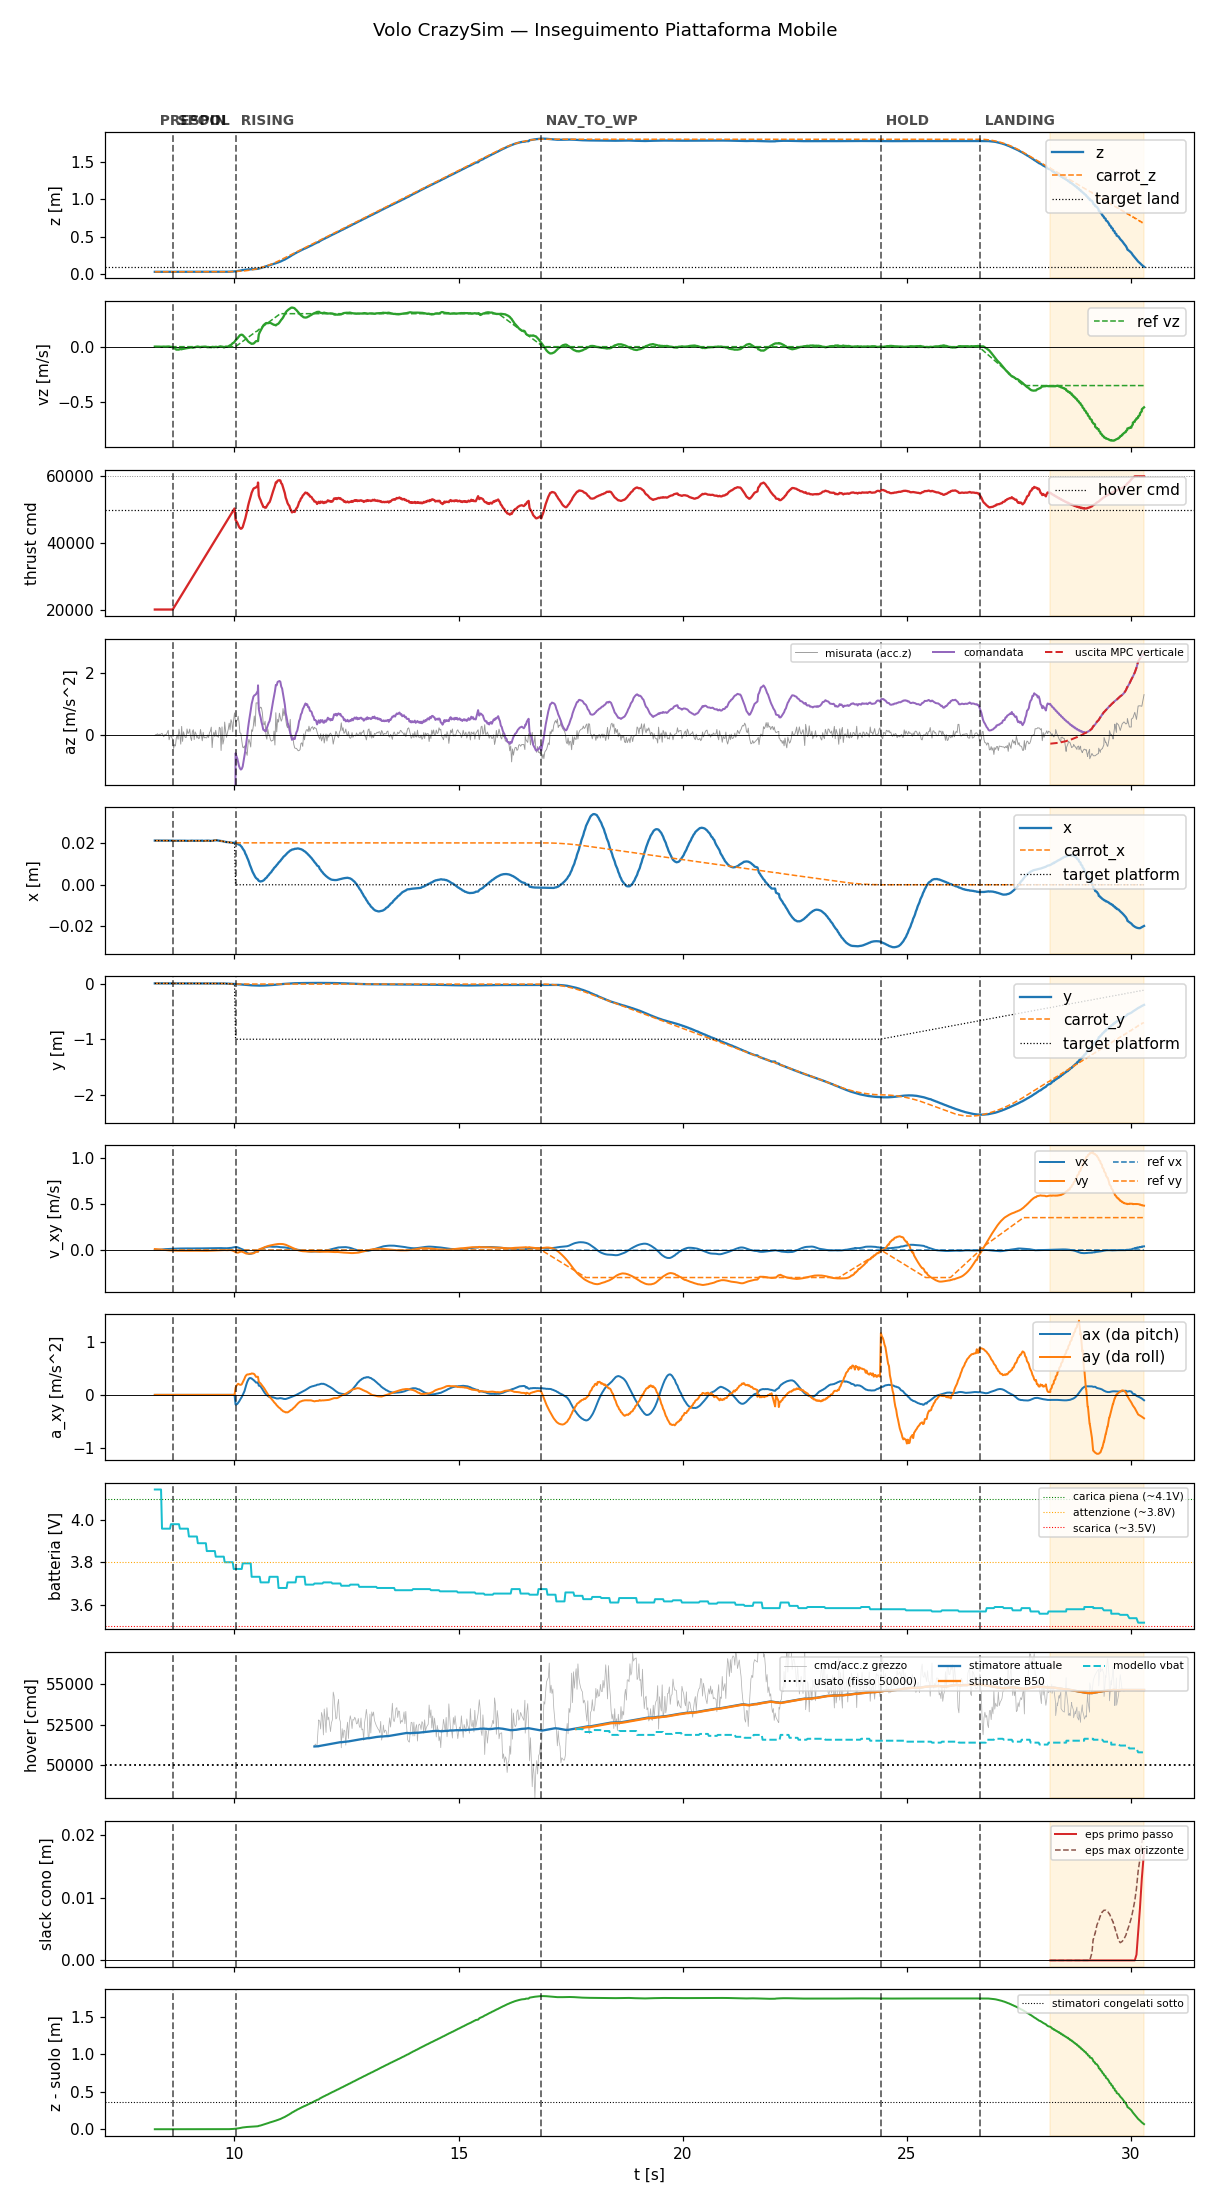

Values plotted in this chart, from the file beside it:
t, state, mode, x, y, z, vx, vy, vz, carrot_x, carrot_y, carrot_z, force, cmd, az, roll, pitch, solve_ms, ref_vx, ref_vy, ref_vz, target_x, target_y, target_z
8.223, prespin, 0, 0.02126, 0.00319, 0.03337, 0.0003289, 0.01065, 0.0005361, 0.02126, 0.00319, 0.03337, 0.0, 20000, -9.81, 0.0, 0.0, 0.0, 0.0, 0.0, 0.0, 0.02126, 0.00319, 0.03337
8.242, prespin, 0, 0.02126, 0.00319, 0.03337, 0.0004124, 0.01031, 0.0003252, 0.02126, 0.00319, 0.03337, 0.0, 20000, -9.81, 0.0, 0.0, 0.0, 0.0, 0.0, 0.0, 0.02126, 0.00319, 0.03337
8.262, prespin, 0, 0.02125, 0.003193, 0.03338, 0.0001685, 0.009979, 0.0004048, 0.02125, 0.003193, 0.03338, 0.0, 20000, -9.81, 0.0, 0.0, 0.0, 0.0, 0.0, 0.0, 0.02125, 0.003193, 0.03338
8.283, prespin, 0, 0.02126, 0.003196, 0.03336, 0.0006727, 0.008708, 0.0002411, 0.02126, 0.003196, 0.03336, 0.0, 20000, -9.81, 0.0, 0.0, 0.0, 0.0, 0.0, 0.0, 0.02126, 0.003196, 0.03336
8.302, prespin, 0, 0.02125, 0.0032, 0.03338, 0.001807, 0.007732, 0.0004346, 0.02125, 0.0032, 0.03338, 0.0, 20000, -9.81, 0.0, 0.0, 0.0, 0.0, 0.0, 0.0, 0.02125, 0.0032, 0.03338
8.322, prespin, 0, 0.02124, 0.00321, 0.03338, 0.002904, 0.006525, 0.0001085, 0.02124, 0.00321, 0.03338, 0.0, 20000, -9.81, 0.0, 0.0, 0.0, 0.0, 0.0, 0.0, 0.02124, 0.00321, 0.03338
8.342, prespin, 0, 0.02125, 0.003204, 0.03337, 0.003994, 0.005474, -0.0002205, 0.02125, 0.003204, 0.03337, 0.0, 20000, -9.81, 0.0, 0.0, 0.0, 0.0, 0.0, 0.0, 0.02125, 0.003204, 0.03337
8.362, prespin, 0, 0.02126, 0.0032, 0.03338, 0.005022, 0.004208, -0.0004728, 0.02126, 0.0032, 0.03338, 0.0, 20000, -9.81, 0.0, 0.0, 0.0, 0.0, 0.0, 0.0, 0.02126, 0.0032, 0.03338
8.383, prespin, 0, 0.02126, 0.003222, 0.03339, 0.00604, 0.003127, -2.690316796361003e-05, 0.02126, 0.003222, 0.03339, 0.0, 20000, -9.81, 0.0, 0.0, 0.0, 0.0, 0.0, 0.0, 0.02126, 0.003222, 0.03339
8.402, prespin, 0, 0.02125, 0.003219, 0.03338, 0.007051, 0.002102, 0.0003813, 0.02125, 0.003219, 0.03338, 0.0, 20000, -9.81, 0.0, 0.0, 0.0, 0.0, 0.0, 0.0, 0.02125, 0.003219, 0.03338
8.422, prespin, 0, 0.02127, 0.003215, 0.03338, 0.007895, 0.000915, 0.0003873, 0.02127, 0.003215, 0.03338, 0.0, 20000, -9.81, 0.0, 0.0, 0.0, 0.0, 0.0, 0.0, 0.02127, 0.003215, 0.03338
8.442, prespin, 0, 0.02126, 0.003221, 0.03339, 0.008804, -5.923393109696917e-05, -9.208847768604755e-05, 0.02126, 0.003221, 0.03339, 0.0, 20000, -9.81, 0.0, 0.0, 0.0, 0.0, 0.0, 0.0, 0.02126, 0.003221, 0.03339
8.462, prespin, 0, 0.02125, 0.003206, 0.03339, 0.009737, -0.001037, -0.0004268, 0.02125, 0.003206, 0.03339, 0.0, 20000, -9.81, 0.0, 0.0, 0.0, 0.0, 0.0, 0.0, 0.02125, 0.003206, 0.03339
8.483, prespin, 0, 0.02126, 0.003211, 0.03339, 0.01038, -0.00206, -3.1401179967360804e-06, 0.02126, 0.003211, 0.03339, 0.0, 20000, -9.81, 0.0, 0.0, 0.0, 0.0, 0.0, 0.0, 0.02126, 0.003211, 0.03339
8.502, prespin, 0, 0.0213, 0.003189, 0.03338, 0.01118, -0.002865, -0.0003576, 0.0213, 0.003189, 0.03338, 0.0, 20000, -9.81, 0.0, 0.0, 0.0, 0.0, 0.0, 0.0, 0.0213, 0.003189, 0.03338
8.522, prespin, 0, 0.02125, 0.003215, 0.03341, 0.01169, -0.003658, 0.0005908, 0.02125, 0.003215, 0.03341, 0.0, 20000, -9.81, 0.0, 0.0, 0.0, 0.0, 0.0, 0.0, 0.02125, 0.003215, 0.03341
8.542, prespin, 0, 0.02126, 0.003199, 0.03338, 0.0124, -0.00427, 0.001694, 0.02126, 0.003199, 0.03338, 0.0, 20000, -9.81, 0.0, 0.0, 0.0, 0.0, 0.0, 0.0, 0.02126, 0.003199, 0.03338
8.562, prespin, 0, 0.02125, 0.00322, 0.03341, 0.01277, -0.0048, -0.0006724, 0.02125, 0.00322, 0.03341, 0.0, 20000, -9.81, 0.0, 0.0, 0.0, 0.0, 0.0, 0.0, 0.02125, 0.00322, 0.03341
8.582, prespin, 0, 0.02125, 0.003211, 0.0334, 0.01335, -0.005218, -0.001971, 0.02125, 0.003211, 0.0334, 0.0, 20000, -9.81, 0.0, 0.0, 0.0, 0.0, 0.0, 0.0, 0.02125, 0.003211, 0.0334
8.602, prespin, 0, 0.02123, 0.003199, 0.0334, 0.01399, -0.005641, -0.002672, 0.02123, 0.003199, 0.0334, 0.0, 20000, -9.81, 0.0, 0.0, 0.0, 0.0, 0.0, 0.0, 0.02123, 0.003199, 0.0334
8.623, spool, 0, 0.02122, 0.003202, 0.03341, 0.01418, -0.005966, -0.004627, 0.02122, 0.003202, 0.03341, 0.0, 20000, -9.81, 0.0, 0.0, 0.0, 0.0, 0.0, 0.0, 0.02122, 0.003202, 0.03341
8.642, spool, 0, 0.02118, 0.003205, 0.0334, 0.01473, -0.00633, -0.008179, 0.02118, 0.003205, 0.0334, 0.0, 20440, -9.81, 0.0, 0.0, 0.0, 0.0, 0.0, 0.0, 0.02118, 0.003205, 0.0334
8.662, spool, 0, 0.02117, 0.003205, 0.0334, 0.01517, -0.006636, -0.01535, 0.02117, 0.003205, 0.0334, 0.0, 20877, -9.81, 0.0, 0.0, 0.0, 0.0, 0.0, 0.0, 0.02117, 0.003205, 0.0334
8.683, spool, 0, 0.02118, 0.003225, 0.0334, 0.01513, -0.006804, -0.02057, 0.02118, 0.003225, 0.0334, 0.0, 21333, -9.81, 0.0, 0.0, 0.0, 0.0, 0.0, 0.0, 0.02118, 0.003225, 0.0334
8.702, spool, 0, 0.02119, 0.003211, 0.03339, 0.01553, -0.007079, -0.0265, 0.02119, 0.003211, 0.03339, 0.0, 21757, -9.81, 0.0, 0.0, 0.0, 0.0, 0.0, 0.0, 0.02119, 0.003211, 0.03339
8.722, spool, 0, 0.02119, 0.003211, 0.0334, 0.01548, -0.007173, -0.02641, 0.02119, 0.003211, 0.0334, 0.0, 22202, -9.81, 0.0, 0.0, 0.0, 0.0, 0.0, 0.0, 0.02119, 0.003211, 0.0334
8.742, spool, 0, 0.0212, 0.003199, 0.0334, 0.01595, -0.007396, -0.02536, 0.0212, 0.003199, 0.0334, 0.0, 22645, -9.81, 0.0, 0.0, 0.0, 0.0, 0.0, 0.0, 0.0212, 0.003199, 0.0334
8.762, spool, 0, 0.02121, 0.003198, 0.03341, 0.01639, -0.007527, -0.02653, 0.02121, 0.003198, 0.03341, 0.0, 23077, -9.81, 0.0, 0.0, 0.0, 0.0, 0.0, 0.0, 0.02121, 0.003198, 0.03341
8.782, spool, 0, 0.02121, 0.003168, 0.03339, 0.01643, -0.007463, -0.02127, 0.02121, 0.003168, 0.03339, 0.0, 23518, -9.81, 0.0, 0.0, 0.0, 0.0, 0.0, 0.0, 0.02121, 0.003168, 0.03339
8.802, spool, 0, 0.0212, 0.003169, 0.03341, 0.01688, -0.007537, -0.0221, 0.0212, 0.003169, 0.03341, 0.0, 23960, -9.81, 0.0, 0.0, 0.0, 0.0, 0.0, 0.0, 0.0212, 0.003169, 0.03341
8.822, spool, 0, 0.02118, 0.003175, 0.0334, 0.01675, -0.007402, -0.02403, 0.02118, 0.003175, 0.0334, 0.0, 24397, -9.81, 0.0, 0.0, 0.0, 0.0, 0.0, 0.0, 0.02118, 0.003175, 0.0334
8.842, spool, 0, 0.02115, 0.00324, 0.03341, 0.01719, -0.007546, -0.01966, 0.02115, 0.00324, 0.03341, 0.0, 24836, -9.81, 0.0, 0.0, 0.0, 0.0, 0.0, 0.0, 0.02115, 0.00324, 0.03341
8.862, spool, 0, 0.02117, 0.00323, 0.03341, 0.01745, -0.007738, -0.01972, 0.02117, 0.00323, 0.03341, 0.0, 25281, -9.81, 0.0, 0.0, 0.0, 0.0, 0.0, 0.0, 0.02117, 0.00323, 0.03341
8.882, spool, 0, 0.0212, 0.003237, 0.03339, 0.01722, -0.007699, -0.01776, 0.0212, 0.003237, 0.03339, 0.0, 25721, -9.81, 0.0, 0.0, 0.0, 0.0, 0.0, 0.0, 0.0212, 0.003237, 0.03339
8.902, spool, 0, 0.02117, 0.00323, 0.0334, 0.01753, -0.007876, -0.0165, 0.02117, 0.00323, 0.0334, 0.0, 26157, -9.81, 0.0, 0.0, 0.0, 0.0, 0.0, 0.0, 0.02117, 0.00323, 0.0334
8.922, spool, 0, 0.02115, 0.003226, 0.03339, 0.01722, -0.007865, -0.01427, 0.02115, 0.003226, 0.03339, 0.0, 26606, -9.81, 0.0, 0.0, 0.0, 0.0, 0.0, 0.0, 0.02115, 0.003226, 0.03339
8.942, spool, 0, 0.02114, 0.003205, 0.0334, 0.01746, -0.008042, -0.01331, 0.02114, 0.003205, 0.0334, 0.0, 27036, -9.81, 0.0, 0.0, 0.0, 0.0, 0.0, 0.0, 0.02114, 0.003205, 0.0334
8.962, spool, 0, 0.02113, 0.00318, 0.03341, 0.01764, -0.008121, -0.01232, 0.02113, 0.00318, 0.03341, 0.0, 27480, -9.81, 0.0, 0.0, 0.0, 0.0, 0.0, 0.0, 0.02113, 0.00318, 0.03341
8.983, spool, 0, 0.02111, 0.003217, 0.03341, 0.01726, -0.007944, -0.01122, 0.02111, 0.003217, 0.03341, 0.0, 27934, -9.81, 0.0, 0.0, 0.0, 0.0, 0.0, 0.0, 0.02111, 0.003217, 0.03341
9.002, spool, 0, 0.02114, 0.003237, 0.03342, 0.01743, -0.008016, -0.009334, 0.02114, 0.003237, 0.03342, 0.0, 28363, -9.81, 0.0, 0.0, 0.0, 0.0, 0.0, 0.0, 0.02114, 0.003237, 0.03342
9.022, spool, 0, 0.02118, 0.003241, 0.03341, 0.01701, -0.007743, -0.006815, 0.02118, 0.003241, 0.03341, 0.0, 28797, -9.81, 0.0, 0.0, 0.0, 0.0, 0.0, 0.0, 0.02118, 0.003241, 0.03341
9.042, spool, 0, 0.02122, 0.003242, 0.03341, 0.01725, -0.007705, -0.007088, 0.02122, 0.003242, 0.03341, 0.0, 29238, -9.81, 0.0, 0.0, 0.0, 0.0, 0.0, 0.0, 0.02122, 0.003242, 0.03341
9.062, spool, 0, 0.02118, 0.003236, 0.03341, 0.01756, -0.007716, -0.009467, 0.02118, 0.003236, 0.03341, 0.0, 29681, -9.81, 0.0, 0.0, 0.0, 0.0, 0.0, 0.0, 0.02118, 0.003236, 0.03341
9.082, spool, 0, 0.02115, 0.003232, 0.03342, 0.01734, -0.00755, -0.008615, 0.02115, 0.003232, 0.03342, 0.0, 30118, -9.81, 0.0, 0.0, 0.0, 0.0, 0.0, 0.0, 0.02115, 0.003232, 0.03342
9.102, spool, 0, 0.02116, 0.003202, 0.03344, 0.01757, -0.00766, -0.00594, 0.02116, 0.003202, 0.03344, 0.0, 30556, -9.81, 0.0, 0.0, 0.0, 0.0, 0.0, 0.0, 0.02116, 0.003202, 0.03344
9.122, spool, 0, 0.02118, 0.003221, 0.03342, 0.01729, -0.007538, -0.005165, 0.02118, 0.003221, 0.03342, 0.0, 30997, -9.81, 0.0, 0.0, 0.0, 0.0, 0.0, 0.0, 0.02118, 0.003221, 0.03342
9.142, spool, 0, 0.02121, 0.003264, 0.03342, 0.01768, -0.007674, -0.002357, 0.02121, 0.003264, 0.03342, 0.0, 31439, -9.81, 0.0, 0.0, 0.0, 0.0, 0.0, 0.0, 0.02121, 0.003264, 0.03342
9.162, spool, 0, 0.02122, 0.003225, 0.03343, 0.01803, -0.007797, -0.0007823, 0.02122, 0.003225, 0.03343, 0.0, 31880, -9.81, 0.0, 0.0, 0.0, 0.0, 0.0, 0.0, 0.02122, 0.003225, 0.03343
9.183, spool, 0, 0.02119, 0.003161, 0.03342, 0.01787, -0.00768, 0.001217, 0.02119, 0.003161, 0.03342, 0.0, 32335, -9.81, 0.0, 0.0, 0.0, 0.0, 0.0, 0.0, 0.02119, 0.003161, 0.03342
9.202, spool, 0, 0.02116, 0.003138, 0.03343, 0.01822, -0.007869, -0.001871, 0.02116, 0.003138, 0.03343, 0.0, 32756, -9.81, 0.0, 0.0, 0.0, 0.0, 0.0, 0.0, 0.02116, 0.003138, 0.03343
9.222, spool, 0, 0.02114, 0.003181, 0.03342, 0.01787, -0.007834, -0.003094, 0.02114, 0.003181, 0.03342, 0.0, 33196, -9.81, 0.0, 0.0, 0.0, 0.0, 0.0, 0.0, 0.02114, 0.003181, 0.03342
9.242, spool, 0, 0.02117, 0.003254, 0.03343, 0.0182, -0.008007, -0.005622, 0.02117, 0.003254, 0.03343, 0.0, 33637, -9.81, 0.0, 0.0, 0.0, 0.0, 0.0, 0.0, 0.02117, 0.003254, 0.03343
9.262, spool, 0, 0.02124, 0.00325, 0.03341, 0.018, -0.007837, -0.001436, 0.02124, 0.00325, 0.03341, 0.0, 34090, -9.81, 0.0, 0.0, 0.0, 0.0, 0.0, 0.0, 0.02124, 0.00325, 0.03341
9.282, spool, 0, 0.02125, 0.003216, 0.03341, 0.01848, -0.007904, -0.0008906, 0.02125, 0.003216, 0.03341, 0.0, 34517, -9.81, 0.0, 0.0, 0.0, 0.0, 0.0, 0.0, 0.02125, 0.003216, 0.03341
9.302, spool, 0, 0.02111, 0.003163, 0.03343, 0.01893, -0.008089, -6.445434701163322e-05, 0.02111, 0.003163, 0.03343, 0.0, 34960, -9.81, 0.0, 0.0, 0.0, 0.0, 0.0, 0.0, 0.02111, 0.003163, 0.03343
9.322, spool, 0, 0.02111, 0.00311, 0.03345, 0.01855, -0.008094, 0.0006877, 0.02111, 0.00311, 0.03345, 0.0, 35401, -9.81, 0.0, 0.0, 0.0, 0.0, 0.0, 0.0, 0.02111, 0.00311, 0.03345
9.342, spool, 0, 0.02116, 0.003121, 0.03345, 0.01875, -0.008363, -0.0001756, 0.02116, 0.003121, 0.03345, 0.0, 35837, -9.81, 0.0, 0.0, 0.0, 0.0, 0.0, 0.0, 0.02116, 0.003121, 0.03345
9.362, spool, 0, 0.02119, 0.003132, 0.03344, 0.0184, -0.008393, -0.0005732, 0.02119, 0.003132, 0.03344, 0.0, 36281, -9.81, 0.0, 0.0, 0.0, 0.0, 0.0, 0.0, 0.02119, 0.003132, 0.03344
9.382, spool, 0, 0.02124, 0.003193, 0.03344, 0.01888, -0.008425, -0.00342, 0.02124, 0.003193, 0.03344, 0.0, 36717, -9.81, 0.0, 0.0, 0.0, 0.0, 0.0, 0.0, 0.02124, 0.003193, 0.03344
9.402, spool, 0, 0.02123, 0.003217, 0.03344, 0.0194, -0.008212, -0.004868, 0.02123, 0.003217, 0.03344, 0.0, 37162, -9.81, 0.0, 0.0, 0.0, 0.0, 0.0, 0.0, 0.02123, 0.003217, 0.03344
... 1,040 more rows
